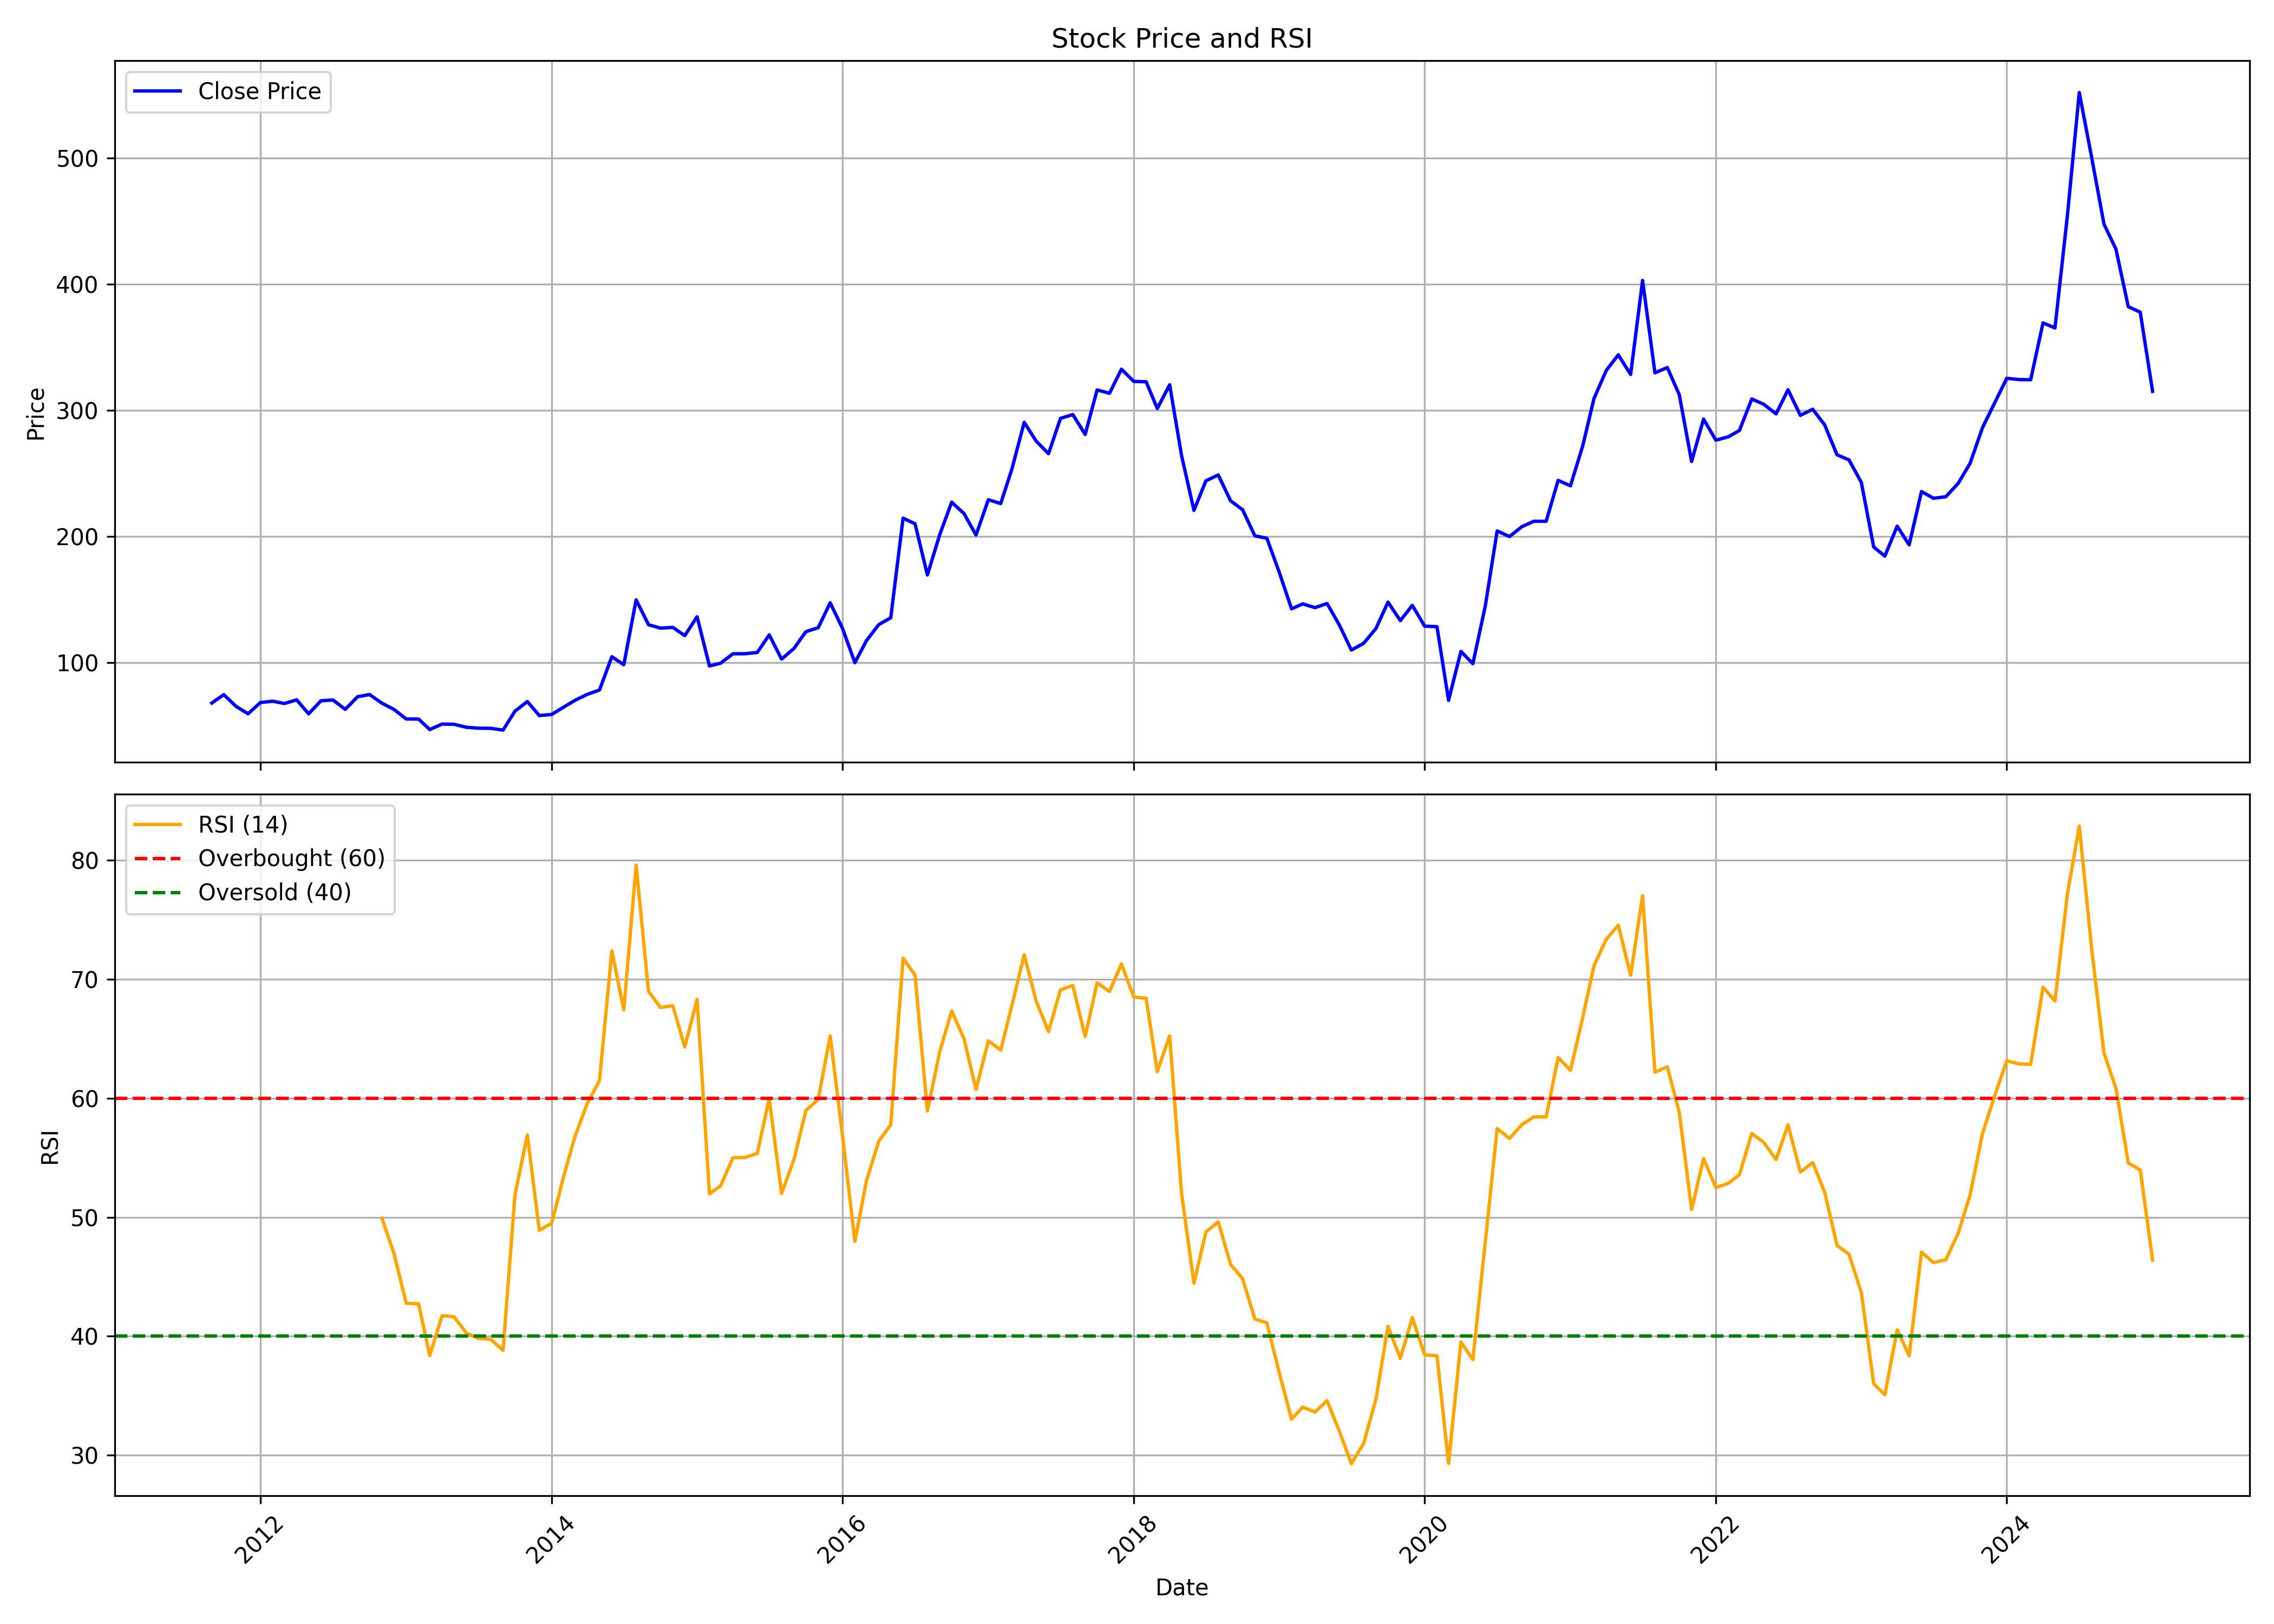

Source data for this figure (header and first rows):
, Unnamed: 0.1, Unnamed: 0, date, symbol, open, high, low, close, volume, rsi
0, 0, 0, 2011-09-01, ASAHISONG, 73.76, 84.72, 63.81, 67.97, 23232, 
1, 1, 1, 2011-10-01, ASAHISONG, 67.66, 80.06, 61.02, 74.58, 78055, 
2, 2, 2, 2011-11-01, ASAHISONG, 73.84, 80.68, 60.28, 65.25, 74298, 
3, 3, 3, 2011-12-01, ASAHISONG, 64.04, 69.13, 55.21, 59.43, 66895, 
4, 4, 4, 2012-01-01, ASAHISONG, 59.47, 74.1, 58.36, 68.34, 200389, 
5, 5, 5, 2012-02-01, ASAHISONG, 70.04, 83.17, 66.29, 69.41, 434290, 
6, 6, 6, 2012-03-01, ASAHISONG, 69.41, 76.07, 65.19, 67.55, 189171, 
7, 7, 7, 2012-04-01, ASAHISONG, 68.62, 74.85, 66.68, 70.47, 81876, 
8, 8, 8, 2012-05-01, ASAHISONG, 69.72, 72.56, 56.23, 59.39, 94409, 
9, 9, 9, 2012-06-01, ASAHISONG, 58.84, 71.65, 58.05, 69.72, 78076, 
10, 10, 10, 2012-07-01, ASAHISONG, 70.98, 73.35, 68.22, 70.35, 74149, 
11, 11, 11, 2012-08-01, ASAHISONG, 70.23, 73.35, 58.84, 62.94, 67338, 
12, 12, 12, 2012-09-01, ASAHISONG, 63.1, 79.5, 61.44, 72.95, 221123, 
13, 13, 13, 2012-10-01, ASAHISONG, 77.34, 82.34, 72.66, 74.67, 117188, 
14, 14, 14, 2012-11-01, ASAHISONG, 74.27, 74.27, 61.27, 67.81, 127513, 49.91
15, 15, 15, 2012-12-01, ASAHISONG, 67.65, 67.65, 60.55, 62.93, 59235, 46.98
16, 16, 16, 2013-01-01, ASAHISONG, 62.61, 64.58, 54.33, 55.3, 113890, 42.77
17, 17, 17, 2013-02-01, ASAHISONG, 54.94, 60.26, 45.85, 55.22, 118638, 42.73
18, 18, 18, 2013-03-01, ASAHISONG, 56.51, 59.54, 45.65, 46.9, 136825, 38.38
19, 19, 19, 2013-04-01, ASAHISONG, 46.46, 53.08, 41.21, 51.26, 35601, 41.73
20, 20, 20, 2013-05-01, ASAHISONG, 51.26, 54.86, 47.11, 51.1, 45785, 41.64
21, 21, 21, 2013-06-01, ASAHISONG, 50.13, 54.09, 46.18, 48.72, 48632, 40.25
22, 22, 22, 2013-07-01, ASAHISONG, 50.01, 52.51, 45.93, 47.99, 55994, 39.82
23, 23, 23, 2013-08-01, ASAHISONG, 49.77, 51.67, 42.95, 47.87, 61603, 39.74
24, 24, 24, 2013-09-01, ASAHISONG, 48.44, 55.26, 46.02, 46.5, 76547, 38.83
25, 25, 25, 2013-10-01, ASAHISONG, 50.38, 64.95, 50.25, 61.53, 68623, 51.9
26, 26, 26, 2013-11-01, ASAHISONG, 61.11, 72.64, 56.58, 69.1, 261882, 56.89
27, 27, 27, 2013-12-01, ASAHISONG, 68.37, 72.04, 56.49, 58.03, 254863, 48.9
28, 28, 28, 2014-01-01, ASAHISONG, 65.38, 65.81, 57.47, 58.88, 267801, 49.49
29, 29, 29, 2014-02-01, ASAHISONG, 58.54, 65.81, 56.11, 64.87, 64925, 53.53
30, 30, 30, 2014-03-01, ASAHISONG, 64.95, 81.02, 63.63, 70.16, 924035, 56.83
31, 31, 31, 2014-04-01, ASAHISONG, 69.91, 81.62, 69.4, 74.91, 516588, 59.6
32, 32, 32, 2014-05-01, ASAHISONG, 74.91, 87.98, 69.74, 78.24, 479153, 61.47
33, 33, 33, 2014-06-01, ASAHISONG, 77.77, 109.9, 77.77, 104.6, 905166, 72.37
34, 34, 34, 2014-07-01, ASAHISONG, 106, 106, 78.71, 98.28, 408352, 67.42
35, 35, 35, 2014-08-01, ASAHISONG, 96.57, 150.6, 93.2, 149.7, 2155486, 79.58
36, 36, 36, 2014-09-01, ASAHISONG, 152.9, 163.8, 102.6, 130.1, 1631601, 68.98
37, 37, 37, 2014-10-01, ASAHISONG, 131.4, 141.3, 109, 127.3, 386790, 67.62
38, 38, 38, 2014-11-01, ASAHISONG, 129.9, 156.1, 120.5, 127.9, 647000, 67.77
39, 39, 39, 2014-12-01, ASAHISONG, 131.7, 133.3, 107.3, 121.4, 316692, 64.3
40, 40, 40, 2015-01-01, ASAHISONG, 122.1, 143.4, 119.5, 136.3, 438603, 68.3
41, 41, 41, 2015-02-01, ASAHISONG, 117.6, 117.6, 90.29, 97.31, 117352, 51.95
42, 42, 42, 2015-03-01, ASAHISONG, 104.5, 113.8, 96.17, 99.53, 288048, 52.65
43, 43, 43, 2015-04-01, ASAHISONG, 98.53, 136.2, 97.79, 107, 758669, 55
44, 44, 44, 2015-05-01, ASAHISONG, 107, 122.1, 99.4, 107, 188364, 55.01
45, 45, 45, 2015-06-01, ASAHISONG, 107.2, 116.7, 97.18, 108, 123687, 55.36
46, 46, 46, 2015-07-01, ASAHISONG, 109.8, 132.5, 105.2, 122, 268310, 59.97
47, 47, 47, 2015-08-01, ASAHISONG, 121.6, 127.3, 93.82, 102.8, 199125, 52
48, 48, 48, 2015-09-01, ASAHISONG, 103.4, 113.4, 95.04, 111.2, 88005, 54.83
49, 49, 49, 2015-10-01, ASAHISONG, 116.4, 134.5, 110.3, 124.5, 171077, 58.96
50, 50, 50, 2015-11-01, ASAHISONG, 123.4, 129.1, 117.6, 127.7, 107407, 59.9
51, 51, 51, 2015-12-01, ASAHISONG, 129.5, 151.9, 117, 147.4, 1083206, 65.23
52, 52, 52, 2016-01-01, ASAHISONG, 148, 160.2, 115.7, 127.1, 417934, 56.84
53, 53, 53, 2016-02-01, ASAHISONG, 127.4, 131.4, 97.34, 99.94, 140830, 47.98
54, 54, 54, 2016-03-01, ASAHISONG, 100.4, 123.3, 100.4, 117.4, 101175, 53.05
55, 55, 55, 2016-04-01, ASAHISONG, 122.6, 155.8, 117.6, 130.1, 678411, 56.39
56, 56, 56, 2016-05-01, ASAHISONG, 130.3, 142.7, 121.2, 135.5, 286379, 57.76
57, 57, 57, 2016-06-01, ASAHISONG, 134.2, 225, 134, 214.5, 3003506, 71.76
58, 58, 58, 2016-07-01, ASAHISONG, 215.1, 220.8, 192.2, 210, 1149521, 70.34
59, 59, 59, 2016-08-01, ASAHISONG, 187.7, 191.8, 156.5, 169.5, 1048432, 58.93
... 101 more rows
